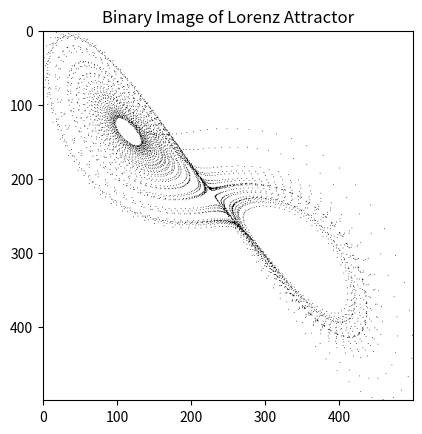

Generate this figure with matplotlib:
import numpy as np
import matplotlib.pyplot as plt
from scipy.integrate import solve_ivp

# Système de Lorenz
def lorenz(t, state, sigma=10.0, beta=8.0/3.0, rho=28.0):
    x, y, z = state
    dxdt = sigma * (y - x)
    dydt = x * (rho - z) - y
    dzdt = x * y - beta * z
    return [dxdt, dydt, dzdt]

# Générer les données du système de Lorenz
def generate_lorenz_data(t_max=50, dt=0.01):
    t = np.arange(0, t_max, dt)
    initial_state = [1.0, 1.0, 1.0]
    solution = solve_ivp(lorenz, [0, t_max], initial_state, t_eval=t, method='RK45')
    return solution.y.T

# Convertir les données en une image binaire
def data_to_binary_image(data, img_size=(500, 500)):
    x, y, z = data.T
    x = (x - x.min()) / (x.max() - x.min()) * (img_size[0] - 1)
    y = (y - y.min()) / (y.max() - y.min()) * (img_size[1] - 1)
   
    # S'assurer que les indices sont dans les limites
    x = np.clip(x.round().astype(int), 0, img_size[0] - 1)
    y = np.clip(y.round().astype(int), 0, img_size[1] - 1)
   
    image = np.zeros(img_size, dtype=bool)
    image[y, x] = 1  # Corrigé l'indexation ici
    return image

# Algorithme de box counting
def box_count(Z, k):
    S = np.add.reduceat(
        np.add.reduceat(Z, np.arange(0, Z.shape[0], k), axis=0),
        np.arange(0, Z.shape[1], k), axis=1)

    return np.count_nonzero(S)

def fractal_dimension(Z):
    Z = (Z > 0)

    p = min(Z.shape)
    n = 2 ** np.floor(np.log2(p)).astype(int)

    sizes = 2 ** np.arange(np.log2(n), 1, -1).astype(int)

    counts = []
    for size in sizes:
        counts.append(box_count(Z, size))

    coeffs = np.polyfit(np.log(sizes), np.log(counts), 1)
    return -coeffs[0]

if __name__ == "__main__":
    data = generate_lorenz_data()
    binary_image = data_to_binary_image(data)

    plt.imshow(binary_image, cmap='binary')
    plt.title("Binary Image of Lorenz Attractor")
    plt.show()

    fractal_dim = fractal_dimension(binary_image)
    print("Fractal Dimension:", fractal_dim)
